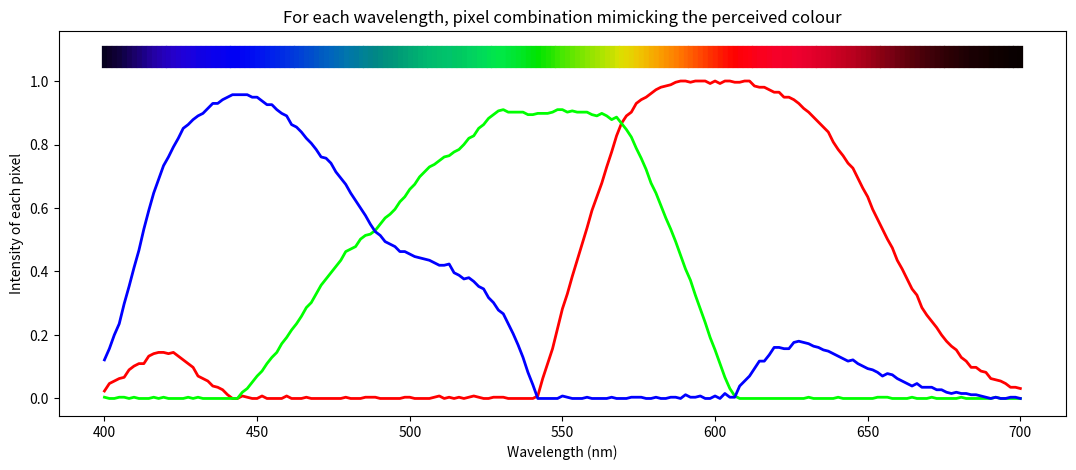

Here is the Python script that generated this plot:
import numpy as np
import matplotlib.pyplot as plt
colormap = [[6, 1, 31],[12, 0, 40],[14, 0, 51], [16, 1, 60],
 [17, 1, 76], [23, 0, 90], [26, 1, 105], [28, 0, 119], [28, 0, 136], 
[34, 0, 151],[36, 1, 165], [37, 0, 176], [37, 1, 187], [36, 0, 194],
[37, 0, 202], [34, 0, 209], [31, 0, 217], [28, 1, 220], [25, 0, 224],
[18, 1, 227], [16, 0, 229], [14, 0, 233], [10, 0, 237], [9, 0, 237],
[7, 0, 240], [3, 0, 242], [0, 0, 244], [0, 0, 244], [2, 5, 244], 
[1, 8, 244], [0, 13, 242], [0, 18, 242], [2, 22, 239],
[0, 28, 236], [0, 33, 236], [0, 37, 232], [0, 44, 229], [2, 49, 227],
[0, 55, 220], [0, 60, 218], [0, 66, 214], [1, 73, 209], [0, 77, 205],
[0, 84, 200], [0, 91, 194], [0, 96, 193], [0, 101, 189], [0, 106, 182],
[0, 111, 177], [1, 118, 172], [0, 120, 165], [0, 122, 159], 
[0, 128, 153], [1, 131, 147], [1, 132, 140], [1, 135, 134], 
[0, 140, 131], [0, 145, 126], [0, 148, 124], [0, 152, 122], 
[0, 158, 118], [1, 162, 118], [1, 168, 116], [0, 172, 114],
[0, 178, 113],[0, 182, 112], [0, 186, 111], [1, 188, 109], 
[2, 191, 107], [0, 194, 107], [1, 195, 108], [0, 198, 101], 
[1, 200, 99], [0, 204, 96], [1, 209, 97], [2, 211, 94], [1, 217, 90],
[0, 220, 88], [0, 225, 81], [1, 228, 77], [1, 231, 71], [1, 232, 68], 
[0, 230, 60], [0, 230, 52], [0, 230, 43], [0, 230, 33], [0, 228, 21],
[0, 228, 11], [2, 229, 0], [16, 229, 0], [28, 229, 0], [40, 230, 0], 
[56, 232, 0], [72, 232, 2], [84, 230, 1],
[98, 231, 0],[111, 230, 0],[124, 230, 0], [137, 230, 1], [151, 228, 0],
[162, 227, 0], [173, 229, 0], [186, 227, 0], [198, 224, 1], 
[211, 226, 0], [221, 221, 0], [227, 216, 0], [230, 210, 1], 
[237, 201, 1], [240, 193, 1],[242, 184, 0], [245, 173, 0], 
[248, 165, 1], [250, 155, 0], [251, 145, 0], [252, 136, 1], 
[254, 126, 1], [255, 115, 0], [255, 104, 3], [254, 95, 1], [255, 83, 1],
[255, 72, 2], [255, 61, 0], [253, 49, 0], [255, 39, 2],
[253, 28, 0], [255, 17, 4], [255, 8, 1], [254, 2, 1], [254, 0, 10],
[255, 0, 14], [255, 0, 18], [251, 0, 24], [250, 0, 30], [250, 0, 30], 
[248, 0, 35], [246, 0, 41], [246, 0, 41], [242, 0, 40], [242, 0, 40],
[240, 0, 45], [237, 0, 46], [233, 0, 45], [230, 1, 44], [226, 0, 42], 
[222, 0, 41], [218, 0, 39], [214, 0, 38], [206, 0, 36], [200, 1, 34], 
[195, 0, 32], [189, 0, 30], [185, 0, 31], [177, 0, 28], [169, 0, 26],
[162, 0, 24], [152, 0, 23],[144, 1, 21], [136, 1, 18], [128, 1, 20], 
[121, 0, 19], [111, 0, 16], [104, 0, 14], [96, 0, 12], [88, 1, 10], 
[83, 0, 12], [73, 0, 9], [67, 0, 9], [62, 1, 9], [57, 0, 7], [51, 0, 7],
[46, 0, 5], [42, 0, 4], [39, 0, 5], [33, 1, 4], [30, 0, 4],[25, 0, 3], 
[25, 0, 3], [22, 0, 2],[21, 0, 1], [16, 0, 0], [15, 1, 1], [14, 0, 0], 
[12, 0, 0], [9, 0, 1], [9, 0, 1], [8, 0, 0]]

def wave_to_rgb(wavlgth):
    """Input : a float describing a wavelength in nanometer
    Output : a numpy array giving the rgb values (between 0 and 1) 
    associated with the colour percieved at this wavelength """
    a = np.linspace(400,700,len(colormap))
    colorindex = min(range(len(a)), key=lambda i: abs(a[i]-wavlgth))
    col = colormap[colorindex]
    return np.asarray(col)/255

#With a small example to show that this solution makes very convincing results : 

plt.figure(figsize=(13,5))

wavelgthlist = np.linspace(400,700,len(colormap))

plt.plot(wavelgthlist, [wave_to_rgb(k)[0] for k in wavelgthlist],color = (1,0,0) ,linewidth = 2)
plt.plot(wavelgthlist, [wave_to_rgb(k)[1] for k in wavelgthlist],color = (0,1,0) ,linewidth = 2)
plt.plot(wavelgthlist, [wave_to_rgb(k)[2] for k in wavelgthlist],color = (0,0,1) ,linewidth = 2)

plt.ylabel("Intensity of each pixel")
plt.xlabel("Wavelength (nm)")
plt.title("For each wavelength, pixel combination mimicking the perceived colour")

height = 1.05

for line in range(len(wavelgthlist)):
  plt.plot([wavelgthlist[line],wavelgthlist[line]],[height,height*1.05], color = wave_to_rgb(wavelgthlist[line]), linewidth = 3.8, alpha = 1)


plt.show()